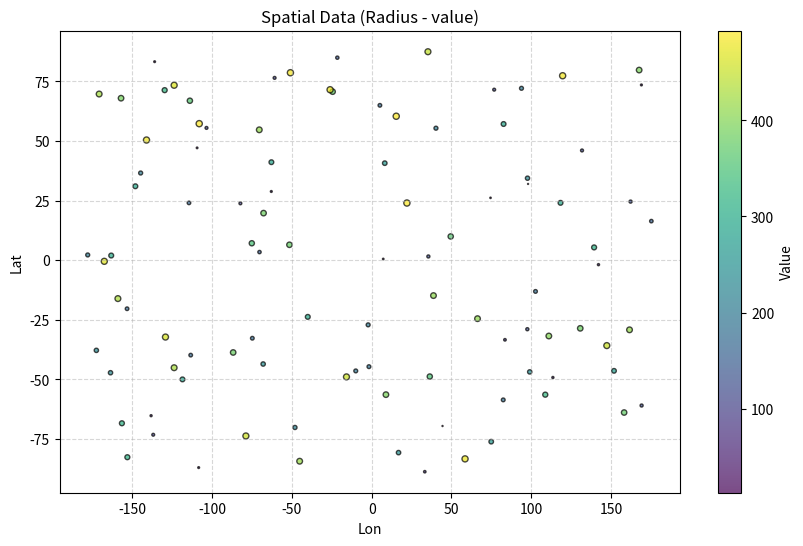

Python code for this plot:
import matplotlib.pyplot as plt
import numpy as np

# 生成示例数据（经纬度和数值）
np.random.seed(42)
x = np.random.uniform(-180, 180, 100)  # 经度
y = np.random.uniform(-90, 90, 100)    # 纬度
values = np.random.randint(10, 500, 100)  # 数值

# 动态缩放圆圈大小（基准大小 + 比例缩放）
base_size = 20  # 基础大小
scaled_sizes = base_size * (values / np.max(values))  # 按比例缩放

# 绘制散点图
plt.figure(figsize=(10, 6))
scatter = plt.scatter(
    x, y,
    s=scaled_sizes,    # 圆圈大小映射数值
    c=values,          # 颜色映射数值（可选）
    cmap='viridis',    # 颜色方案
    alpha=0.7,         # 透明度
    edgecolors='black' # 边框颜色
)

# 添加颜色条和图例
plt.colorbar(scatter, label='Value')
plt.xlabel('Lon')
plt.ylabel('Lat')
plt.title('Spatial Data (Radius - value)')
plt.grid(True, linestyle='--', alpha=0.5)
plt.show()
